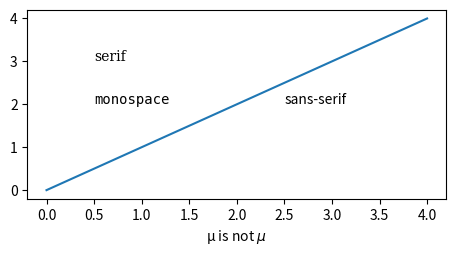

Write Python code to recreate this figure.
"""
=============
PGF texsystem
=============
"""

import matplotlib.pyplot as plt

plt.rcParams.update(
    {
        "pgf.texsystem": "pdflatex",
        "pgf.preamble": "\n".join(
            [
                r"\usepackage[utf8x]{inputenc}",
                r"\usepackage[T1]{fontenc}",
                r"\usepackage{cmbright}",
            ]
        ),
    }
)

fig, ax = plt.subplots(figsize=(4.5, 2.5))

ax.plot(range(5))

ax.text(0.5, 3.0, "serif", family="serif")
ax.text(0.5, 2.0, "monospace", family="monospace")
ax.text(2.5, 2.0, "sans-serif", family="sans-serif")
ax.set_xlabel(r"µ is not $\mu$")

fig.tight_layout(pad=0.5)

fig.savefig("pgf_texsystem.pdf")
fig.savefig("pgf_texsystem.png")
